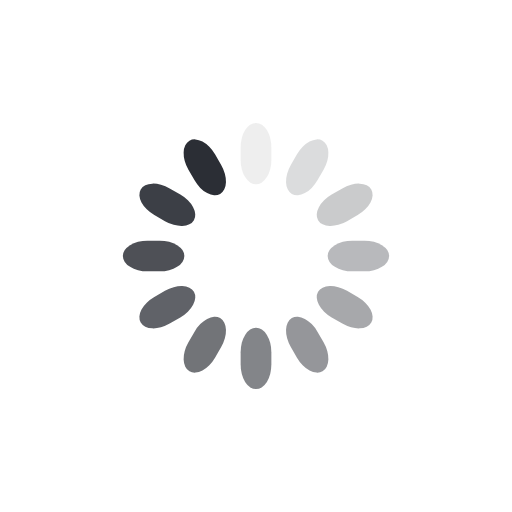
t = 0.00 s
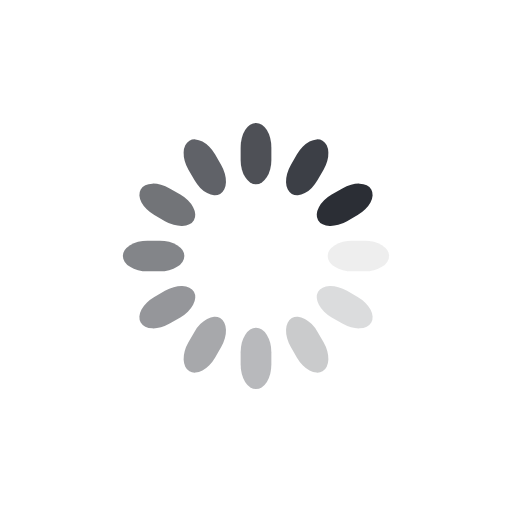
t = 0.25 s
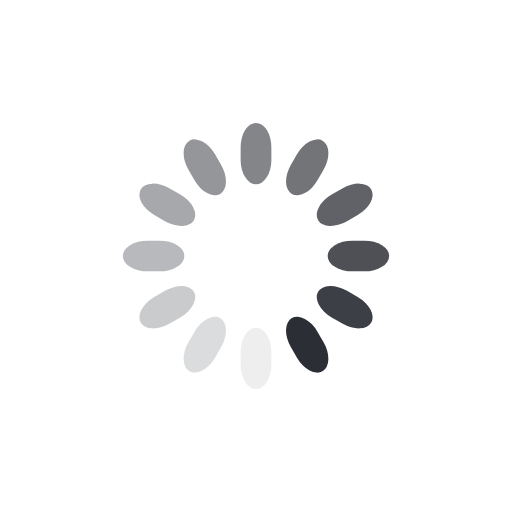
t = 0.50 s
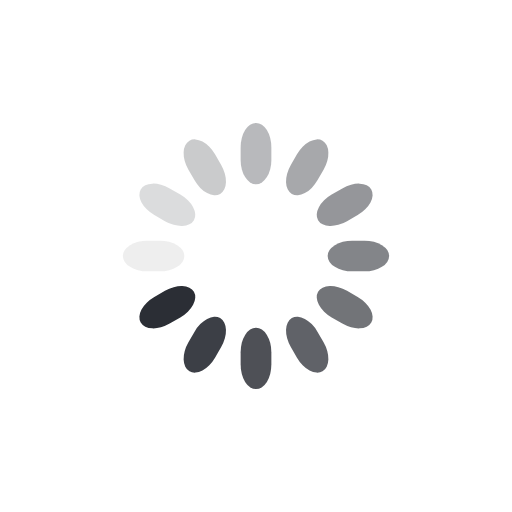
t = 0.75 s

The animated SVG that drew these frames (rendered in a browser with its animation timeline set to each time). Animation: 12 SMIL elements (animate=12); one cycle of 1.00 s, repeats indefinitely.

<svg class="lds-spinner" width="70px"  height="70px"  xmlns="http://www.w3.org/2000/svg" xmlns:xlink="http://www.w3.org/1999/xlink" viewBox="0 0 100 100" preserveAspectRatio="xMidYMid" style="background: none;"><g transform="rotate(0 50 50)">
  <rect x="47" y="24" rx="9.4" ry="4.8" width="6" height="12" fill="#2b2e35">
    <animate attributeName="opacity" values="1;0" keyTimes="0;1" dur="1s" begin="-0.9166666666666666s" repeatCount="indefinite"></animate>
  </rect>
</g><g transform="rotate(30 50 50)">
  <rect x="47" y="24" rx="9.4" ry="4.8" width="6" height="12" fill="#2b2e35">
    <animate attributeName="opacity" values="1;0" keyTimes="0;1" dur="1s" begin="-0.8333333333333334s" repeatCount="indefinite"></animate>
  </rect>
</g><g transform="rotate(60 50 50)">
  <rect x="47" y="24" rx="9.4" ry="4.8" width="6" height="12" fill="#2b2e35">
    <animate attributeName="opacity" values="1;0" keyTimes="0;1" dur="1s" begin="-0.75s" repeatCount="indefinite"></animate>
  </rect>
</g><g transform="rotate(90 50 50)">
  <rect x="47" y="24" rx="9.4" ry="4.8" width="6" height="12" fill="#2b2e35">
    <animate attributeName="opacity" values="1;0" keyTimes="0;1" dur="1s" begin="-0.6666666666666666s" repeatCount="indefinite"></animate>
  </rect>
</g><g transform="rotate(120 50 50)">
  <rect x="47" y="24" rx="9.4" ry="4.8" width="6" height="12" fill="#2b2e35">
    <animate attributeName="opacity" values="1;0" keyTimes="0;1" dur="1s" begin="-0.5833333333333334s" repeatCount="indefinite"></animate>
  </rect>
</g><g transform="rotate(150 50 50)">
  <rect x="47" y="24" rx="9.4" ry="4.8" width="6" height="12" fill="#2b2e35">
    <animate attributeName="opacity" values="1;0" keyTimes="0;1" dur="1s" begin="-0.5s" repeatCount="indefinite"></animate>
  </rect>
</g><g transform="rotate(180 50 50)">
  <rect x="47" y="24" rx="9.4" ry="4.8" width="6" height="12" fill="#2b2e35">
    <animate attributeName="opacity" values="1;0" keyTimes="0;1" dur="1s" begin="-0.4166666666666667s" repeatCount="indefinite"></animate>
  </rect>
</g><g transform="rotate(210 50 50)">
  <rect x="47" y="24" rx="9.4" ry="4.8" width="6" height="12" fill="#2b2e35">
    <animate attributeName="opacity" values="1;0" keyTimes="0;1" dur="1s" begin="-0.3333333333333333s" repeatCount="indefinite"></animate>
  </rect>
</g><g transform="rotate(240 50 50)">
  <rect x="47" y="24" rx="9.4" ry="4.8" width="6" height="12" fill="#2b2e35">
    <animate attributeName="opacity" values="1;0" keyTimes="0;1" dur="1s" begin="-0.25s" repeatCount="indefinite"></animate>
  </rect>
</g><g transform="rotate(270 50 50)">
  <rect x="47" y="24" rx="9.4" ry="4.8" width="6" height="12" fill="#2b2e35">
    <animate attributeName="opacity" values="1;0" keyTimes="0;1" dur="1s" begin="-0.16666666666666666s" repeatCount="indefinite"></animate>
  </rect>
</g><g transform="rotate(300 50 50)">
  <rect x="47" y="24" rx="9.4" ry="4.8" width="6" height="12" fill="#2b2e35">
    <animate attributeName="opacity" values="1;0" keyTimes="0;1" dur="1s" begin="-0.08333333333333333s" repeatCount="indefinite"></animate>
  </rect>
</g><g transform="rotate(330 50 50)">
  <rect x="47" y="24" rx="9.4" ry="4.8" width="6" height="12" fill="#2b2e35">
    <animate attributeName="opacity" values="1;0" keyTimes="0;1" dur="1s" begin="0s" repeatCount="indefinite"></animate>
  </rect>
</g></svg>